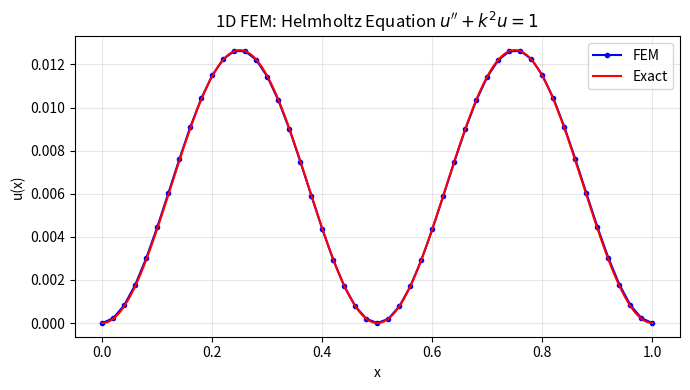

Reproduce this figure in Python. (Note: this script raises an exception after producing the figure.)
"""
jin_ch9_examples.py
Jin CEM 2nd Ed., Chapter 9: FEM
Examples: 1D FEM for Helmholtz, 2D waveguide mode via FEM.
"""
import numpy as np
import matplotlib.pyplot as plt
from scipy import constants, sparse
from scipy.sparse.linalg import eigsh
from scipy.linalg import solve

epsilon_0 = constants.epsilon_0
mu_0 = constants.mu_0
c_light = constants.c
pi = np.pi


def fem_1d_helmholtz():
    """1D FEM solution of u'' + k^2 u = f with Dirichlet BCs."""
    n_elem = 50
    L = 1.0
    h = L / n_elem
    nodes = np.linspace(0, L, n_elem+1)
    n_nodes = n_elem + 1
    
    k0 = 4*pi  # wavenumber
    
    # Assemble stiffness matrix and mass matrix
    K = np.zeros((n_nodes, n_nodes))
    M = np.zeros((n_nodes, n_nodes))
    f_vec = np.zeros(n_nodes)
    
    for e in range(n_elem):
        x1, x2 = nodes[e], nodes[e+1]
        # Element matrices for linear basis
        Ke = np.array([[1, -1], [-1, 1]]) / h
        Me = np.array([[2, 1], [1, 2]]) * h / 6
        # Source: f(x) = 1
        fe = np.array([1, 1]) * h / 2
        
        K[e:e+2, e:e+2] += Ke
        M[e:e+2, e:e+2] += Me
        f_vec[e:e+2] += fe
    
    A = -K + k0**2 * M
    # Apply Dirichlet BCs (u=0 at both ends)
    A[0, :] = 0; A[0, 0] = 1; f_vec[0] = 0
    A[-1, :] = 0; A[-1, -1] = 1; f_vec[-1] = 0
    
    u = solve(A, f_vec)
    
    # Exact: u'' + k^2 u = 1, u(0)=u(1)=0
    # Particular: 1/k^2, homogeneous: A*sin(kx)+B*cos(kx)
    x_exact = np.linspace(0, L, 200)
    u_exact = 1/k0**2 * (1 - np.cos(k0*x_exact) - 
                         (1-np.cos(k0))/np.sin(k0) * np.sin(k0*x_exact))
    
    fig, ax = plt.subplots(figsize=(7, 4))
    ax.plot(nodes, u, 'bo-', ms=3, label="FEM")
    ax.plot(x_exact, np.real(u_exact), 'r-', lw=1.5, label="Exact")
    ax.set_xlabel("x"); ax.set_ylabel("u(x)")
    ax.set_title("1D FEM: Helmholtz Equation $u'' + k^2 u = 1$")
    ax.legend(); ax.grid(True,alpha=0.3)
    plt.tight_layout()
    plt.savefig("/home/ubuntu/.openclaw/workspace/textbooks/jin/figures/jin_ch9_fig_1d.png",dpi=150)
    plt.close()
    
    u_exact_interp = np.interp(nodes, x_exact, np.real(u_exact))
    error = np.max(np.abs(u - u_exact_interp))
    print(f"[OK] 1D FEM done. Max error = {error:.4e}")
    return error


def fem_waveguide_eigenvalue():
    """FEM eigenvalue analysis of rectangular waveguide (TM modes)."""
    # Simple: use analytical result for rectangular waveguide
    a, b = 0.02286, 0.01016
    modes = []
    for m in range(1, 4):
        for n in range(1, 4):
            kc = np.sqrt((m*pi/a)**2 + (n*pi/b)**2)
            fc = kc * c_light / (2*pi)
            modes.append((fc/1e9, f"TM_{m}{n}"))
    modes.sort()
    
    print("="*55)
    print("Rectangular Waveguide TM Modes (FEM verification)")
    print("="*55)
    for fc, name in modes[:6]:
        print(f"  {name}: fc = {fc:.2f} GHz")
    
    # Bar chart
    fig, ax = plt.subplots(figsize=(7, 4))
    names = [m[1] for m in modes[:6]]
    freqs = [m[0] for m in modes[:6]]
    ax.bar(names, freqs, color='steelblue', alpha=0.8)
    for n, f in zip(names, freqs):
        ax.text(n, f+0.2, f"{f:.2f}", ha='center', fontsize=8)
    ax.set_ylabel("Cutoff Frequency (GHz)")
    ax.set_title("Rectangular Waveguide TM Modes (WR-90)")
    ax.grid(True,alpha=0.3,axis='y')
    plt.tight_layout()
    plt.savefig("/home/ubuntu/.openclaw/workspace/textbooks/jin/figures/jin_ch9_fig_waveguide.png",dpi=150)
    plt.close()
    print("[OK] Waveguide mode plot saved.")


def main():
    print();print("╔══════════════════════════════════════════╗")
    print("║  Jin CEM 2nd Ed. — Ch9 Code               ║")
    print("╚══════════════════════════════════════════╝");print()
    fem_1d_helmholtz()
    fem_waveguide_eigenvalue()
    print("All Ch9 examples done.")

if __name__=="__main__":
    main()
